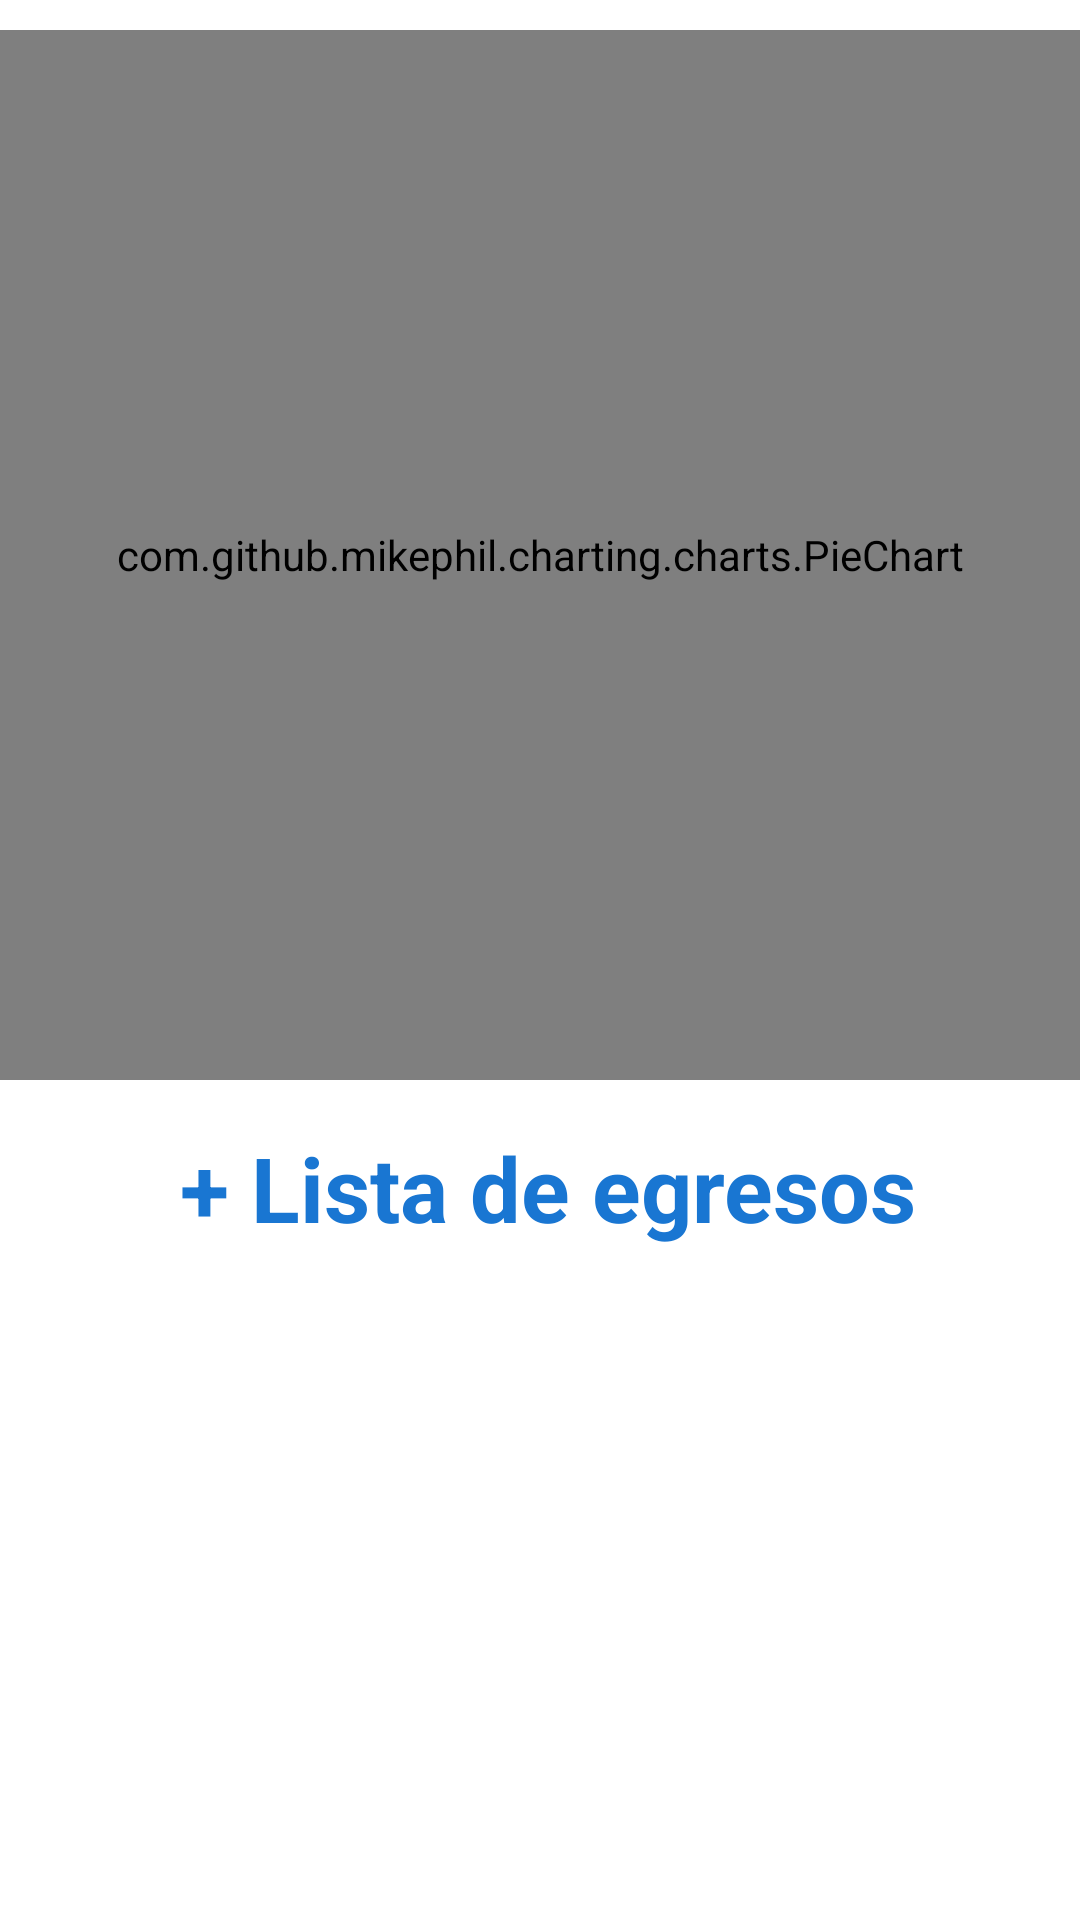

Reconstruct the res/layout file that produces this screen, plus the resources it refers to.
<!-- AndroidManifest.xml: application theme Theme.Prueba -->
<!-- res/layout/activity_configuracion.xml -->
<?xml version="1.0" encoding="utf-8"?>
<RelativeLayout xmlns:android="http://schemas.android.com/apk/res/android"
    xmlns:app="http://schemas.android.com/apk/res-auto"
    android:screenOrientation="landscape"
    android:layout_width="match_parent"
    android:layout_height="match_parent">

        <com.github.mikephil.charting.charts.PieChart
            android:id="@+id/pie"
            android:layout_width="match_parent"
            android:layout_height="match_parent"
            android:layout_above="@+id/spiner"
            android:layout_alignParentTop="true"
            android:layout_alignParentBottom="true"
            android:layout_marginTop="10dp"
            android:layout_marginBottom="280dp" />

        <TextView
            android:id="@+id/text_click"
            android:layout_width="wrap_content"
            android:layout_height="wrap_content"
            android:layout_above="@+id/spiner"
            android:layout_alignParentStart="true"
            android:layout_marginStart="60dp"
            android:layout_marginEnd="20dp"
            android:layout_marginRight="20dp"
            android:layout_marginBottom="30dp"
            android:clickable="true"
            android:text="+ Lista de egresos"
            android:textColor="#1976D2"
            android:textSize="30dp"
            android:textStyle="bold" />

        <Spinner
            android:id="@+id/spiner"
            android:layout_width="145dp"
            android:layout_height="wrap_content"
            android:layout_alignParentStart="true"
            android:layout_alignParentEnd="true"
            android:layout_alignParentBottom="true"
            android:layout_marginStart="55dp"
            android:layout_marginLeft="82dp"
            android:layout_marginEnd="160dp"
            android:layout_marginRight="20dp"
            android:layout_marginBottom="170dp"
            android:max="200"
            android:paddingBottom="12dp"
            android:textSize="8sp"
            android:textStyle="bold"
            android:visibility="invisible" />

        <TextView
            android:id="@+id/text_click_otros"
            android:layout_width="wrap_content"
            android:layout_height="wrap_content"
            android:layout_alignParentStart="true"
            android:layout_alignParentBottom="true"
            android:layout_marginStart="63dp"
            android:layout_marginEnd="5dp"
            android:layout_marginRight="20dp"
            android:layout_marginBottom="130dp"
            android:clickable="true"
            android:text="+ Otros"
            android:textColor="#1976D2"
            android:textSize="20dp"
            android:textStyle="bold"
            android:visibility="invisible" />

        <EditText
            android:id="@+id/edtNumberCantidad"
            android:layout_width="100dp"
            android:layout_height="wrap_content"
            android:layout_alignParentStart="true"
            android:layout_alignParentBottom="true"
            android:layout_marginStart="210dp"
            android:layout_marginBottom="170dp"
            android:ems="20"
            android:hint="@string/edt_cantidad"
            android:inputType="number"
            android:visibility="invisible" />

        <EditText
            android:id="@+id/edtNumberCantidadOt"
            android:layout_width="100dp"
            android:layout_height="wrap_content"
            android:layout_alignParentStart="true"
            android:layout_alignParentBottom="true"
            android:layout_marginStart="210dp"
            android:layout_marginBottom="80dp"
            android:ems="20"
            android:hint="@string/edt_cantidad"
            android:inputType="number"
            android:visibility="invisible" />

        <EditText
            android:id="@+id/edtAgregarOt"
            android:layout_width="145dp"
            android:layout_height="wrap_content"
            android:layout_alignParentBottom="true"
            android:layout_marginStart="55dp"
            android:layout_marginBottom="80dp"
            android:inputType="textCapSentences|textAutoCorrect"
            android:hint="@string/edt_agregar"
            android:visibility="invisible" />

        <Button
            android:id="@+id/btn_agregar"
            android:layout_width="wrap_content"
            android:layout_height="wrap_content"
            android:layout_alignParentStart="true"
            android:layout_alignParentEnd="true"
            android:layout_alignParentBottom="true"
            android:layout_marginStart="100dp"
            android:layout_marginEnd="100dp"
            android:layout_marginBottom="20dp"
            android:text="Agregar"
            android:visibility="invisible" />


</RelativeLayout>
<!-- resources referenced by this layout -->
<resources>
  <string name="edt_agregar">Egreso</string>
  <string name="edt_cantidad">$ 0.00</string>
  <style name="Theme.Prueba" parent="Theme.MaterialComponents.DayNight.DarkActionBar">
          
          <item name="colorPrimary">@color/purple_500</item>
          <item name="colorPrimaryVariant">@color/purple_700</item>
          <item name="colorOnPrimary">@color/white</item>
          
          <item name="colorSecondary">@color/teal_200</item>
          <item name="colorSecondaryVariant">@color/teal_700</item>
          <item name="colorOnSecondary">@color/black</item>
          
          <item name="android:statusBarColor" tools:targetApi="l">?attr/colorPrimaryVariant</item>
          
      </style>
  <!-- not gathered from this repository: default colours our renderer supplied (Android Studio template values) -->
  <color name="purple_500">#FF6200EE</color>
  <color name="purple_700">#FF3700B3</color>
  <color name="teal_200">#FF03DAC5</color>
  <color name="teal_700">#FF018786</color>
  <color name="black">#FF000000</color>
  <color name="white">#FFFFFFFF</color>
</resources>
